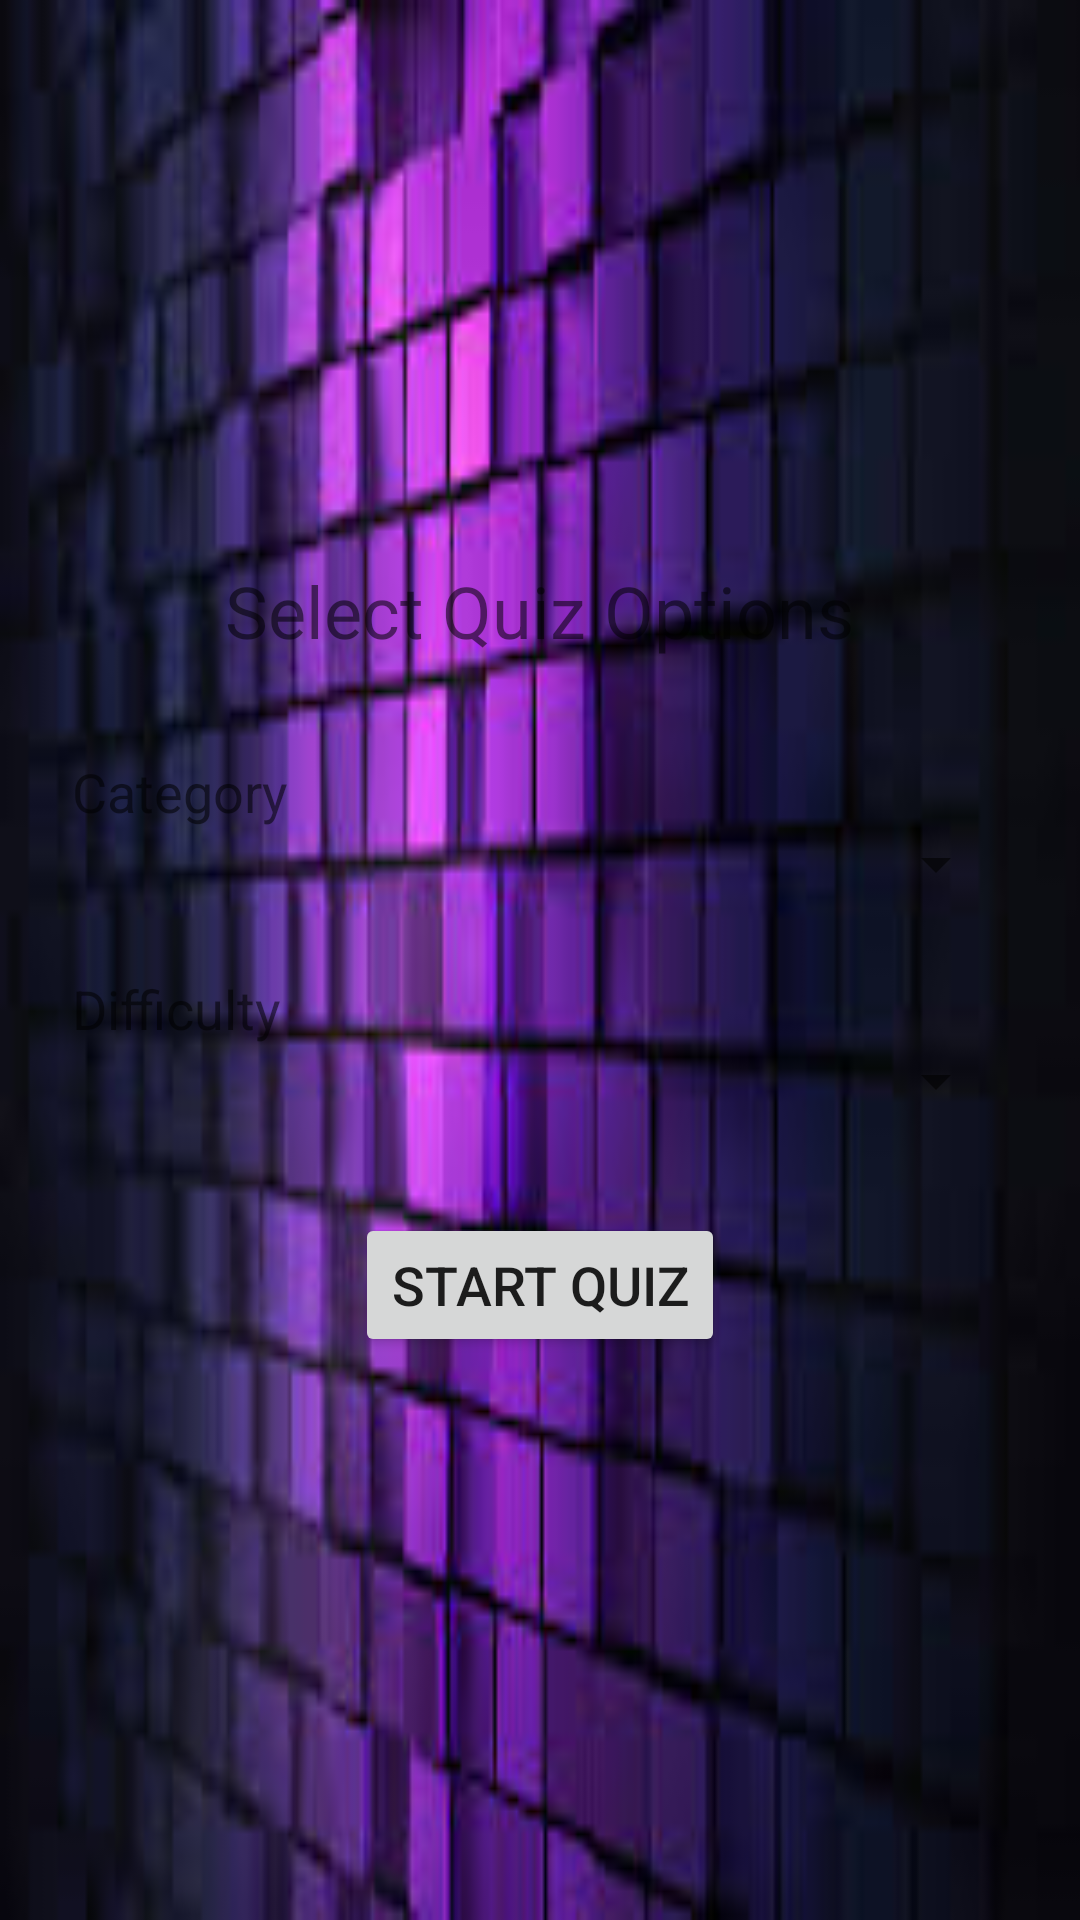

Layout XML and referenced resources for this Android screen:
<!-- AndroidManifest.xml: application theme Theme.MyQuizApp -->
<!-- res/layout/activity_category_selection.xml -->
<?xml version="1.0" encoding="utf-8"?>
<LinearLayout xmlns:android="http://schemas.android.com/apk/res/android"
    android:layout_width="match_parent"
    android:layout_height="match_parent"
    android:orientation="vertical"
    android:padding="24dp"
    android:background="@drawable/img_5"
    android:gravity="center">

    <TextView
        android:layout_width="wrap_content"
        android:layout_height="wrap_content"
        android:text="Select Quiz Options"
        android:textSize="24sp"
        android:layout_marginBottom="32dp"/>

    <TextView
        android:layout_width="match_parent"
        android:layout_height="wrap_content"
        android:text="Category"
        android:textSize="18sp"/>

    <Spinner
        android:id="@+id/categorySpinner"
        android:layout_width="match_parent"
        android:layout_height="wrap_content"
        android:layout_marginBottom="24dp"/>

    <TextView
        android:layout_width="match_parent"
        android:layout_height="wrap_content"
        android:text="Difficulty"
        android:textSize="18sp"/>

    <Spinner
        android:id="@+id/difficultySpinner"
        android:layout_width="match_parent"
        android:layout_height="wrap_content"
        android:layout_marginBottom="32dp"/>

    <Button
        android:id="@+id/startButton"
        android:layout_width="wrap_content"
        android:layout_height="wrap_content"
        android:text="Start Quiz"
        android:textSize="18sp"/>

</LinearLayout>
<!-- resources referenced by this layout -->
<resources>
  <!-- drawable img_5: png bitmap (drawable, 85813 bytes) -->
  <style name="Theme.MyQuizApp" parent="Theme.MaterialComponents.DayNight.NoActionBar">
          
          <item name="colorPrimary">@color/colorPrimary</item>
          
          <item name="colorPrimaryDark">@color/colorPrimaryDark</item>
          
          <item name="colorSecondary">@color/colorAccent</item>
  
          
          <item name="android:statusBarColor">@color/colorPrimaryDark</item>
          <item name="android:windowLightStatusBar">true</item>
          <item name="android:navigationBarColor">@color/colorPrimary</item>
      </style>
  <color name="colorPrimary">#FF6200EE</color>
  <color name="colorPrimaryDark">#FF3700B3</color>
  <color name="colorAccent">#FF03DAC5</color>
</resources>
